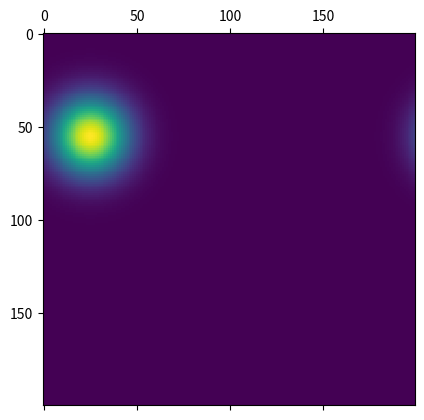
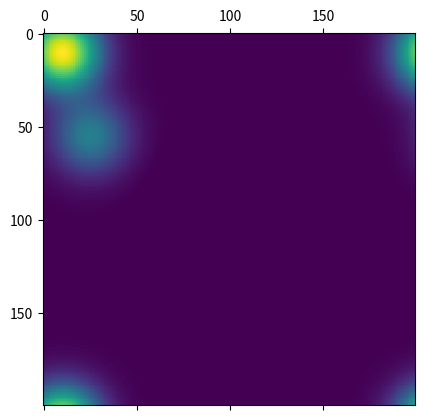
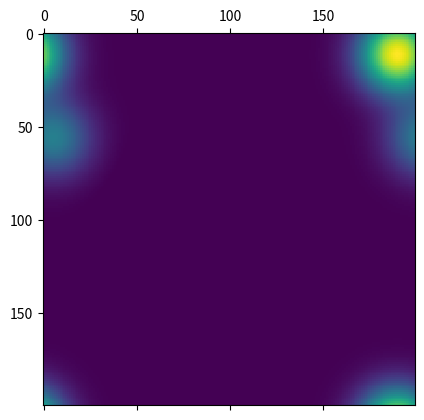

Python code for these plots, in order:
# RingCANN
import numpy as np
import scipy.stats as ss
import matplotlib.pyplot as plt

# DonutCANN
import math
# import generate_path


class CANN(object):
    def __init__(self, arr_size, per_step, minVoltageLevel=0, maxVoltageLevel=1.0, injectEnergyValue=1):
        self.net_size = arr_size
        self.net_dim = arr_size.ndim + 1
        self.per_step = per_step  # 相邻神经元的单位长度
        self.minVoltageLevel = minVoltageLevel
        self.maxVoltageLevel = maxVoltageLevel
        self.injectEnergyValue = injectEnergyValue
        self.matCANN = np.zeros(arr_size) * self.minVoltageLevel
        self.index_best_neuron = np.zeros(self.net_dim)
        self.alpha = 0.7  # 系数，更相信观测值还是路径积分的值（更相信旧值还是新值）

    # 找到当前能量最大的位置
    def find_best_neuron(self):
        # print(np.max(self.matCANN))
        temp_index_best_neuron = np.where(self.matCANN == np.max(self.matCANN))
        self.index_best_neuron = np.array(temp_index_best_neuron).T.reshape(2)
        self.index_best_neuron = np.flip(self.index_best_neuron, 0)

    def global_inhibition(self):
        zeros = np.zeros_like(self.matCANN)
        self.matCANN = np.where(self.matCANN <= zeros, zeros, self.matCANN)
        s = np.sum(self.matCANN)
        self.matCANN = self.matCANN / s
        # print(f'All energy in network is {self.matCANN.sum()}')


class TwoDimCANN(CANN):
    def __init__(self, arr_size, per_step, minVoltageLevel=0.1, maxVoltageLevel=1, injectEnergyValue=1):
        super().__init__(arr_size, per_step, minVoltageLevel, maxVoltageLevel, injectEnergyValue)
        self.x, self.y = np.mgrid[0:self.net_size[0], 0:self.net_size[1]]
        self.pos = np.dstack((self.x, self.y))

    def localised_excitation(self, np_inject_position):
        # self.find_best_neuron()
        # x,y = np.mgrid[0:self.net_size[0],0:self.net_size[1]]
        # pos = np.dstack((x, y))
        # 生成居中的权重，参见 https://docs.scipy.org/doc/scipy/reference/generated/scipy.stats.multivariate_normal.html
        ey = ss.multivariate_normal([int(self.net_size[0] / 2), int(self.net_size[1] / 2)],
                                    [[self.net_size[0], 0], [0, self.net_size[0]]])
        iy = ss.multivariate_normal([int(self.net_size[0] / 2), int(self.net_size[1] / 2)],
                                    [[3 * self.net_size[0], 0], [0, 3 * self.net_size[0]]])
        ey = ey.pdf(self.pos)
        iy = -iy.pdf(self.pos)
        # 将居中的权重移动到激活区域
        shift_ey = np.roll(ey, [int(np_inject_position[0] - int(self.net_size[0] / 2)), 0], 1)
        shift_ey = np.roll(shift_ey, [0, int(np_inject_position[1] - int(self.net_size[1] / 2))], 0)
        shift_iy = np.roll(iy, [int(np_inject_position[0]), 0], 1)
        shift_iy = np.roll(shift_iy, [0, int(np_inject_position[1])], 0)
        self.matCANN = (1 - self.alpha) * self.matCANN + self.alpha * (shift_ey + shift_iy)

        # plt.matshow(self.matCANN)

    # 注入能量后动态调整
    def excitation_and_dynamic_adjust(self, np_position):
        self.localised_excitation(np_position)
        self.global_inhibition()
        pass

    # 找到注入能量的位置,
    # 输入arr_transform为位移
    def transfer_bump(self, arr_transform):
        self.matCANN = np.roll(self.matCANN, [arr_transform[0], 0], 1)
        self.matCANN = np.roll(self.matCANN, [0, arr_transform[1]], 0)
        pass


if __name__ == '__main__':
    ############################ Simple Test ############################
    NET_SIZE = 200
    SPACING = 1.0
    ORIENTATION = 0.0
    NEURON_STEP = SPACING / NET_SIZE
    cann = TwoDimCANN(np.array([NET_SIZE, NET_SIZE]), NEURON_STEP)

    cann.excitation_and_dynamic_adjust(np.array([25, 55]))
    cann.find_best_neuron()
    print(cann.index_best_neuron)
    plt.matshow(cann.matCANN)
    cann.excitation_and_dynamic_adjust(np.array([10, 10]))
    cann.find_best_neuron()
    print(cann.index_best_neuron)
    plt.matshow(cann.matCANN)
    cann.transfer_bump(np.array((-20, 1)))
    cann.find_best_neuron()
    print(cann.index_best_neuron)
    plt.matshow(cann.matCANN)

    # print(cann.matCANN)
    plt.show()
    ######################################################################
    ####################### 动态转移 #######################################
    # cann = TwoDimCANN(np.array([20, 20]), 1)
    # cann.dynamic_adjust(np.array([0,0]))
    # cann.find_best_neuron()
    # print(cann.index_best_neuron)
    # N =300
    # i = 0
    # while i < N:
    #     plt.cla()
    #     plt.imshow(cann.matCANN, cmap=plt.get_cmap('plasma'))
    #
    #     a = np.random.randint(0, 6)
    #     b = np.random.randint(0, 6)
    #     cann.transfer_bump(np.array([a, b]))
    #     i += 1
    #     # str = './phase_CAN_fig/fig_{}.png'.format(i)
    #     # plt.savefig(str, dpi=300, format='png', bbox_inches='tight', pad_inches=0.1)
    #     plt.pause(0.01)
    #
    # plt.colorbar()
    # plt.close()
    # plt.show()
    #########################################################################
